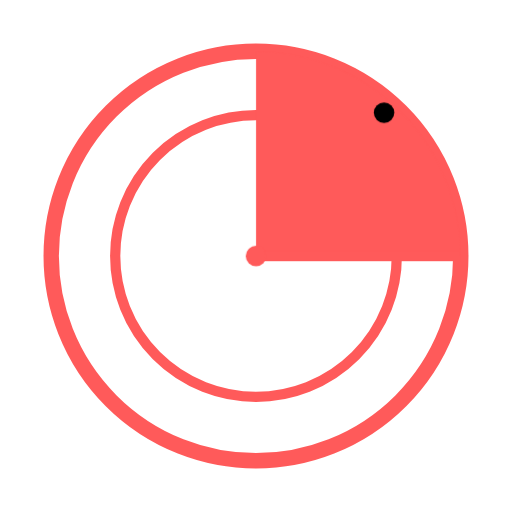
t = 0.00 s
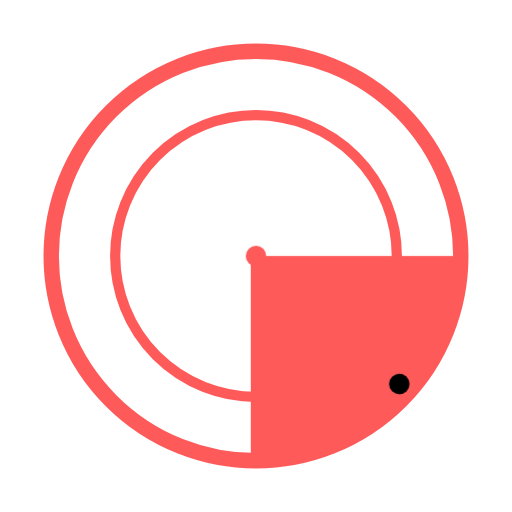
t = 0.50 s
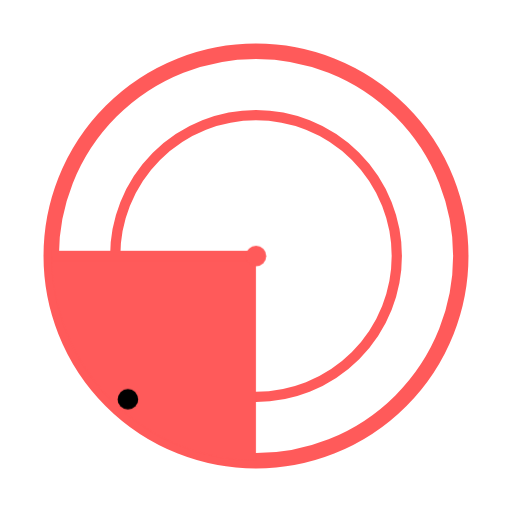
t = 1.00 s
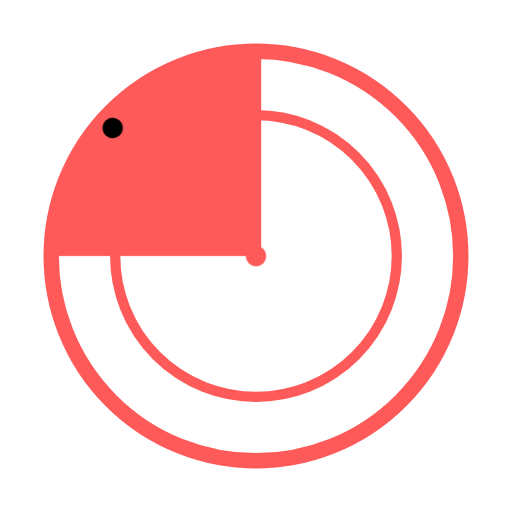
t = 1.50 s

The animated SVG that drew these frames (rendered in a browser with its animation timeline set to each time). Animation: 1 CSS @keyframes rule; one cycle of 2.00 s, repeats indefinitely.


    <svg width="150" height="150" viewBox="0 0 200 200" xmlns="http://www.w3.org/2000/svg">
      <defs>
        <style>
          .rotating { 
            transform-origin: 100px 100px;
            animation: rotate 2s linear infinite;
          }
          @keyframes rotate {
            from { transform: rotate(0deg); }
            to { transform: rotate(360deg); }
          }
        </style>
      </defs>
      
      <!-- Static outer circle -->
      <circle cx="100" cy="100" r="80" fill="none" stroke="#FF5A5A" stroke-width="6"/>
      
      <!-- Static inner circle -->
      <circle cx="100" cy="100" r="55" fill="none" stroke="#FF5A5A" stroke-width="4"/>
      
      <!-- Rotating group -->
      <g class="rotating">
        <!-- Filled sector -->
        <path d="M 100 20 A 80 80 0 0 1 180 100 L 100 100 Z" fill="#FF5A5A"/>
        
        <!-- Pointer line -->
        <line x1="100" y1="100" x2="180" y2="100" stroke="#FF5A5A" stroke-width="4"/>
        
        <!-- Small white dot -->
        <circle cx="150" cy="44" r="4" fill="black"/>
      </g>
      
      <!-- Static center dot -->
      <circle cx="100" cy="100" r="4" fill="#FF5A5A"/>
    </svg>
    